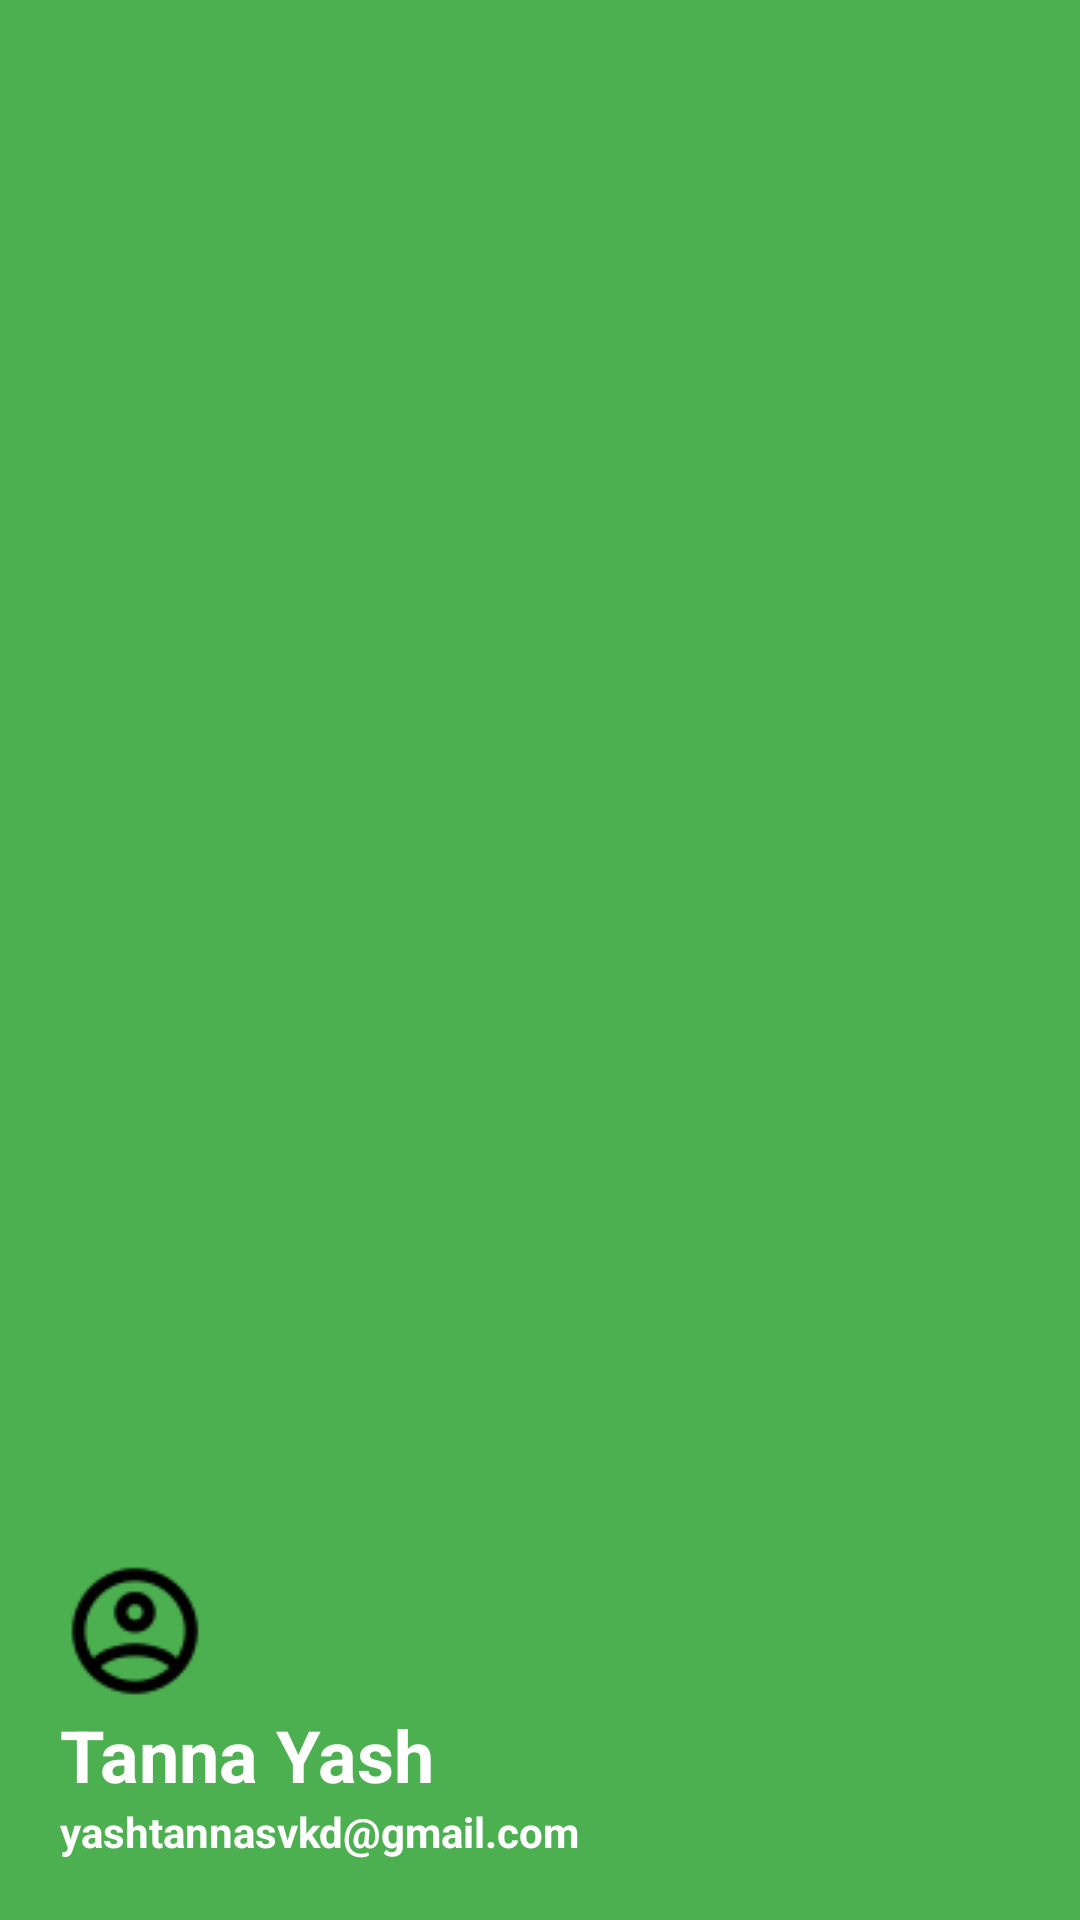

Here is an Android app screen rendered from its layout file. Give the layout XML and the strings, colors and styles it references.
<!-- AndroidManifest.xml: application theme Theme.FarmingManagemant -->
<!-- res/layout/nav_header.xml -->
<?xml version="1.0" encoding="utf-8"?>
<LinearLayout xmlns:android="http://schemas.android.com/apk/res/android"
    android:layout_width="match_parent"
    android:layout_height="220dp"
    android:background="@color/green"
    android:orientation="vertical"
    android:gravity="bottom"
    android:padding="20dp">

    <ImageView
        android:id="@+id/profilePic"
        android:layout_width="50dp"
        android:layout_height="50dp"
        android:src="@drawable/profile"
        android:contentDescription="header_image"
        android:scaleType="fitCenter"/>

    <TextView
        android:id="@+id/profileName"
        android:layout_width="wrap_content"
        android:layout_height="wrap_content"
        android:text="Tanna Yash"
        android:textSize="24sp"
        android:textStyle="bold"
        android:textColor="#fff"/>

    <TextView
        android:id="@+id/emailId"
        android:layout_width="wrap_content"
        android:layout_height="wrap_content"
        android:text="yashtannasvkd@gmail.com"
        android:textColor="#fff"
        android:textSize="14sp"
        android:textStyle="bold"/>

</LinearLayout>
<!-- resources referenced by this layout -->
<resources>
  <color name="green">#4CAF50</color>
  <!-- drawable profile: png bitmap (drawable, 1127 bytes) -->
  <style name="Theme.FarmingManagemant" parent="Base.Theme.FarmingManagemant" />
  <style name="Base.Theme.FarmingManagemant" parent="Theme.Material3.DayNight.NoActionBar">
          
           
  
  
  
          <item name="colorPrimary">@color/lavender</item>
          <item name="colorPrimaryVariant">@color/lavender</item>
          <item name="colorOnPrimary">@color/white</item>
          
          <item name="colorSecondary">@color/teal_200</item>
          <item name="colorSecondaryVariant">@color/teal_700</item>
          <item name="colorOnSecondary">@color/black</item>
          
          <item name="android:statusBarColor">?attr/colorPrimaryVariant</item>
      </style>
  <color name="lavender">#8692f7</color>
  <color name="white">#FFFFFF</color>
  <color name="teal_200">#FF03DAC5</color>
  <color name="teal_700">#FF018786</color>
  <color name="black">#000000</color>
</resources>
